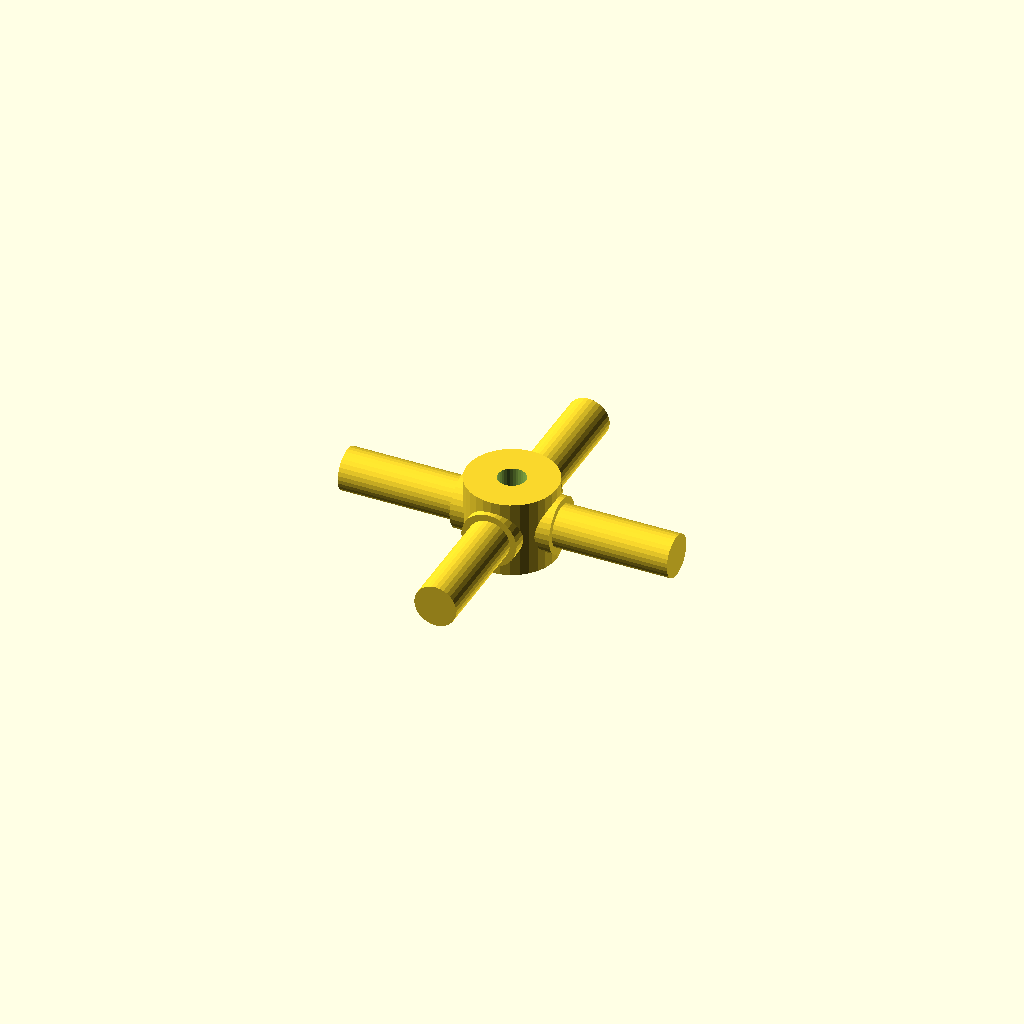
Cell 1: the model at its default parameters.
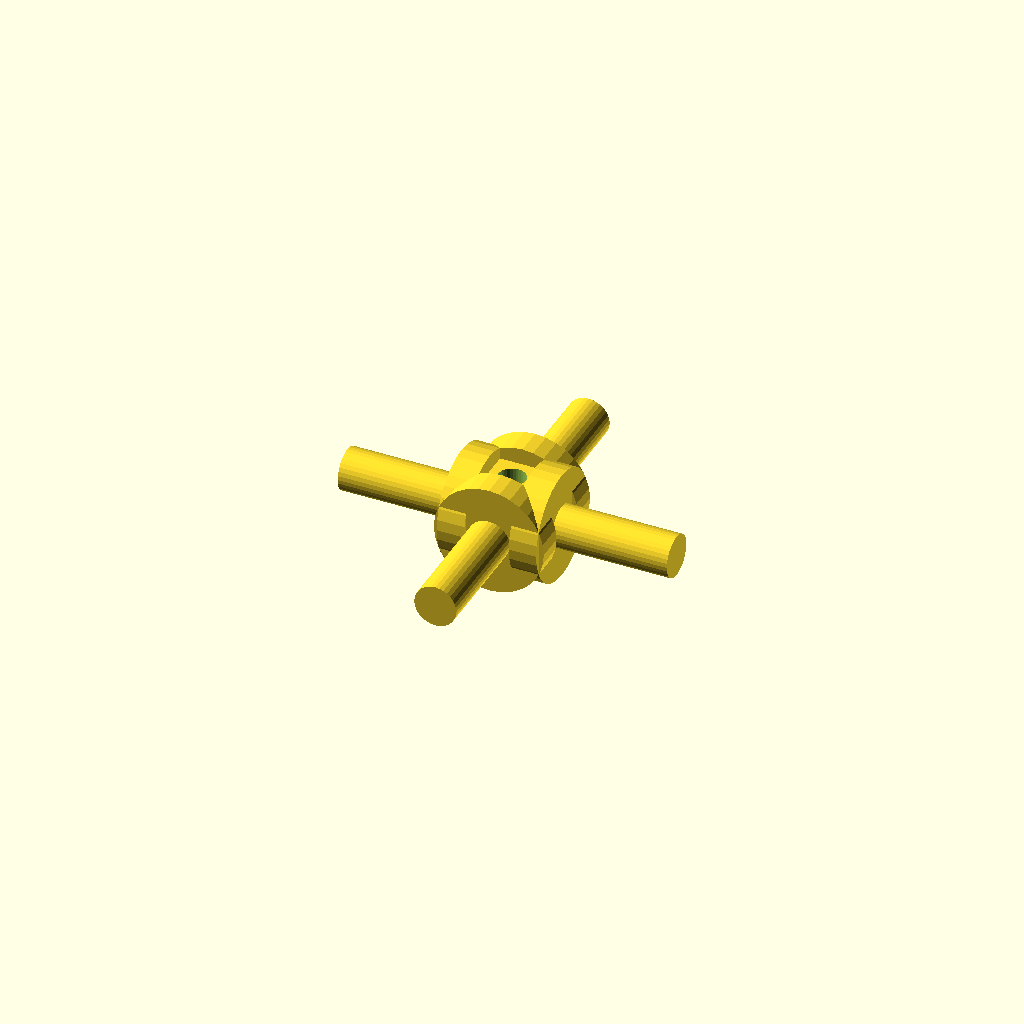
Cell 2: the same model with journal_d = 25.4.
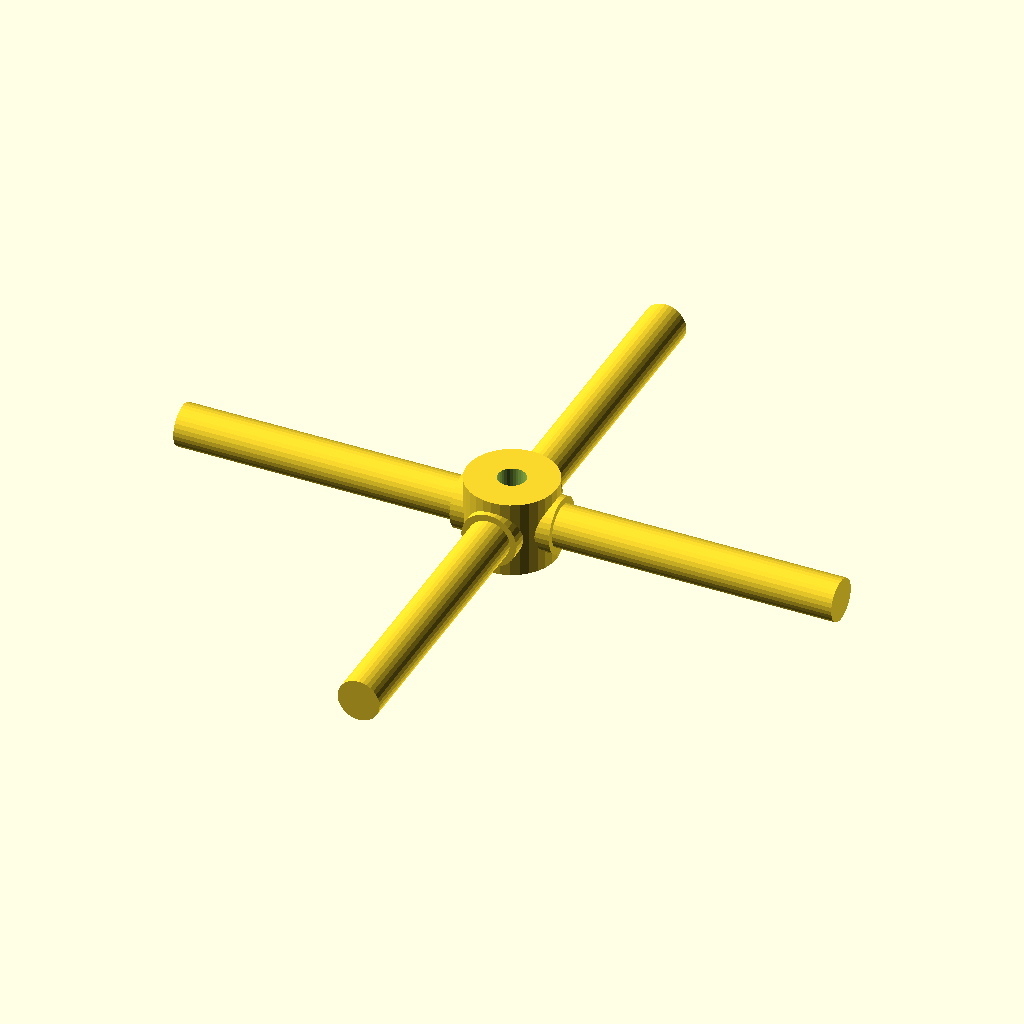
Cell 3 — arm_len set to 76, the other parameters unchanged.
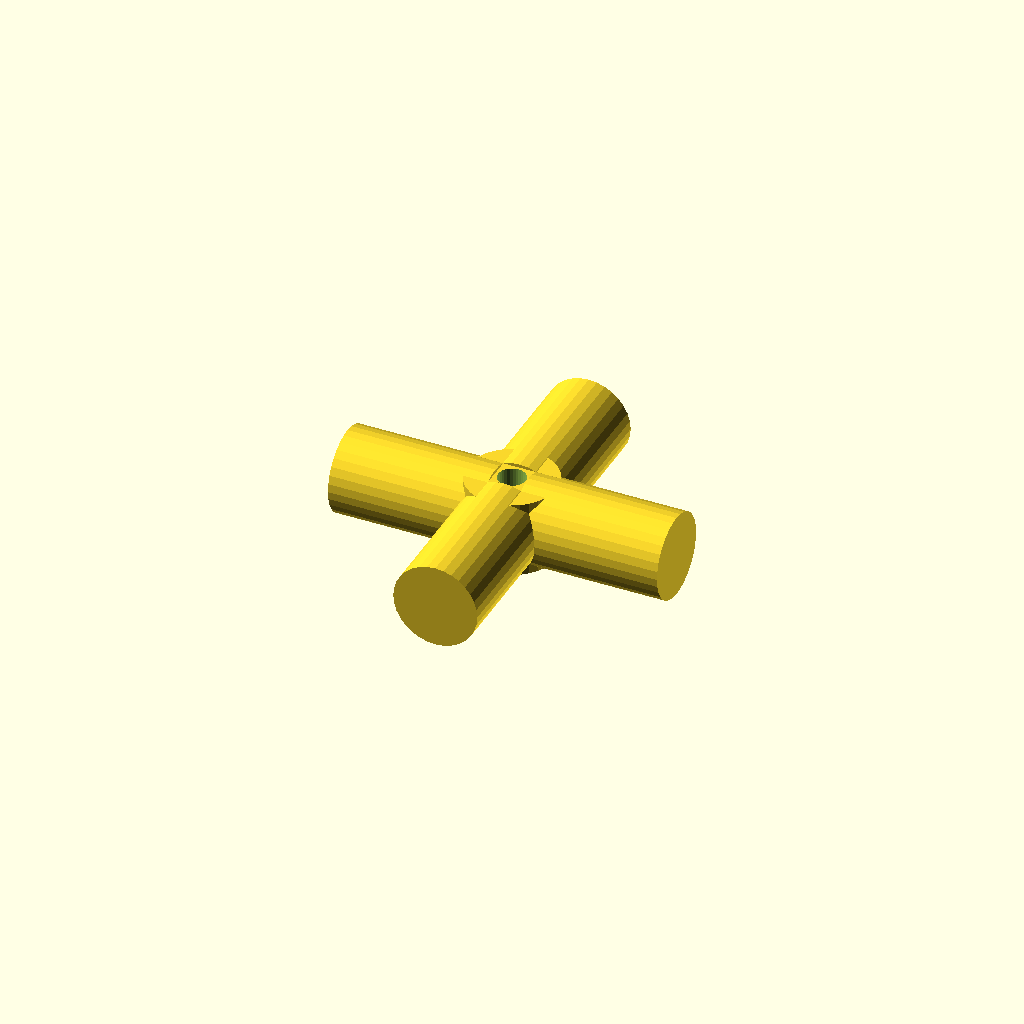
Cell 4: step_d = 19.4 (everything else at default).
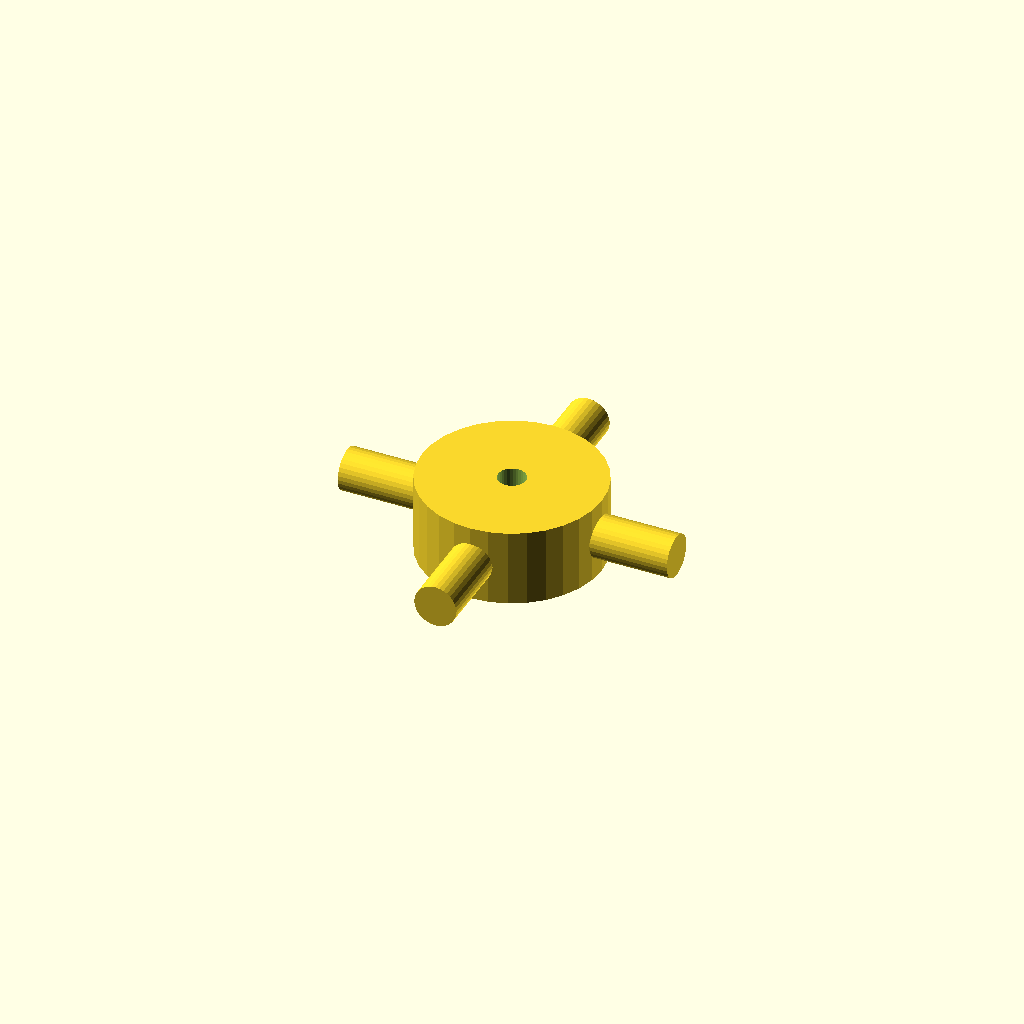
Cell 5: hub_d = 41.4 (everything else at default).
All cells are drawn from one camera (rotation 55°, 0°, 25°, orthographic, colour scheme Cornfield), so only the parameter changes between them.
The OpenSCAD source (optional_data/data/gen3/cardans/part_0001.scad):
$fn = 32;

// ----------------------------------------------------------------------
// Cardan cross: 76 mm span, 12.7 mm trunnions
// ----------------------------------------------------------------------

// --- parameters (mm) ---
journal_d = 12.7;         // trunnion diameter
arm_len = 38;             // trunnion length from the centre
step_r = 4.32;            // step position from the centre
step_d = 9.7;             // journal diameter after the step
hub_d = 20.7;             // hub diameter
hub_h = 17.78;            // hub height
bore_d = 6.35;            // hub bore

difference() {
  union() {
    /* hub along the joint axis */
    cylinder(h = hub_h, d = hub_d, center = true);
    for (a = [0 : 90 : 270]) rotate([0, 0, a]) {
      /* trunnion, sunk into the hub */
      translate([hub_d / 4, 0, 0]) rotate([0, 90, 0]) cylinder(h = step_r + 2, d = journal_d);
      /* stepped journal out to the tip */
      translate([step_r - 0.5, 0, 0]) rotate([0, 90, 0]) cylinder(h = arm_len + 0.5 - step_r, d = step_d);
    }
  }
  /* lubrication bore through the hub, 2.5 mm clear on both sides */
  translate([0, 0, -hub_h / 2 - 2.5]) cylinder(h = hub_h + 5, d = bore_d);
}
Customizer parameters (derived from the source; name, type, default, range or options):
journal_d: number, default 12.7
arm_len: number, default 38
step_r: number, default 4.32
step_d: number, default 9.7
hub_d: number, default 20.7
hub_h: number, default 17.78
bore_d: number, default 6.35
